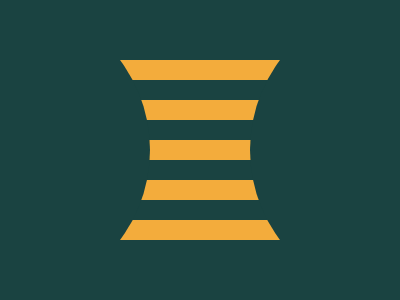

Recreate this image using only HTML and CSS.

<div><i></i><i></i><i></i><i></i><i></i></div>
<style>body{background:#1A4341;}
div{background:#1A4341;width:160px;height:180px;overflow:hidden;position:absolute;left:50%;top:50%;transform:translate(-50%,-50%)}div::after{content:'';background:#1A4341;border-radius:50%;width:300px;aspect-ratio:1;position:absolute;left:-270px;top:-60px;box-shadow:400px 0 0 #1A4341;}i{background:#F3AC3C;width:200px;display:flex;z-index:1;height:20px;margin:0 0 20px 0;}</style>